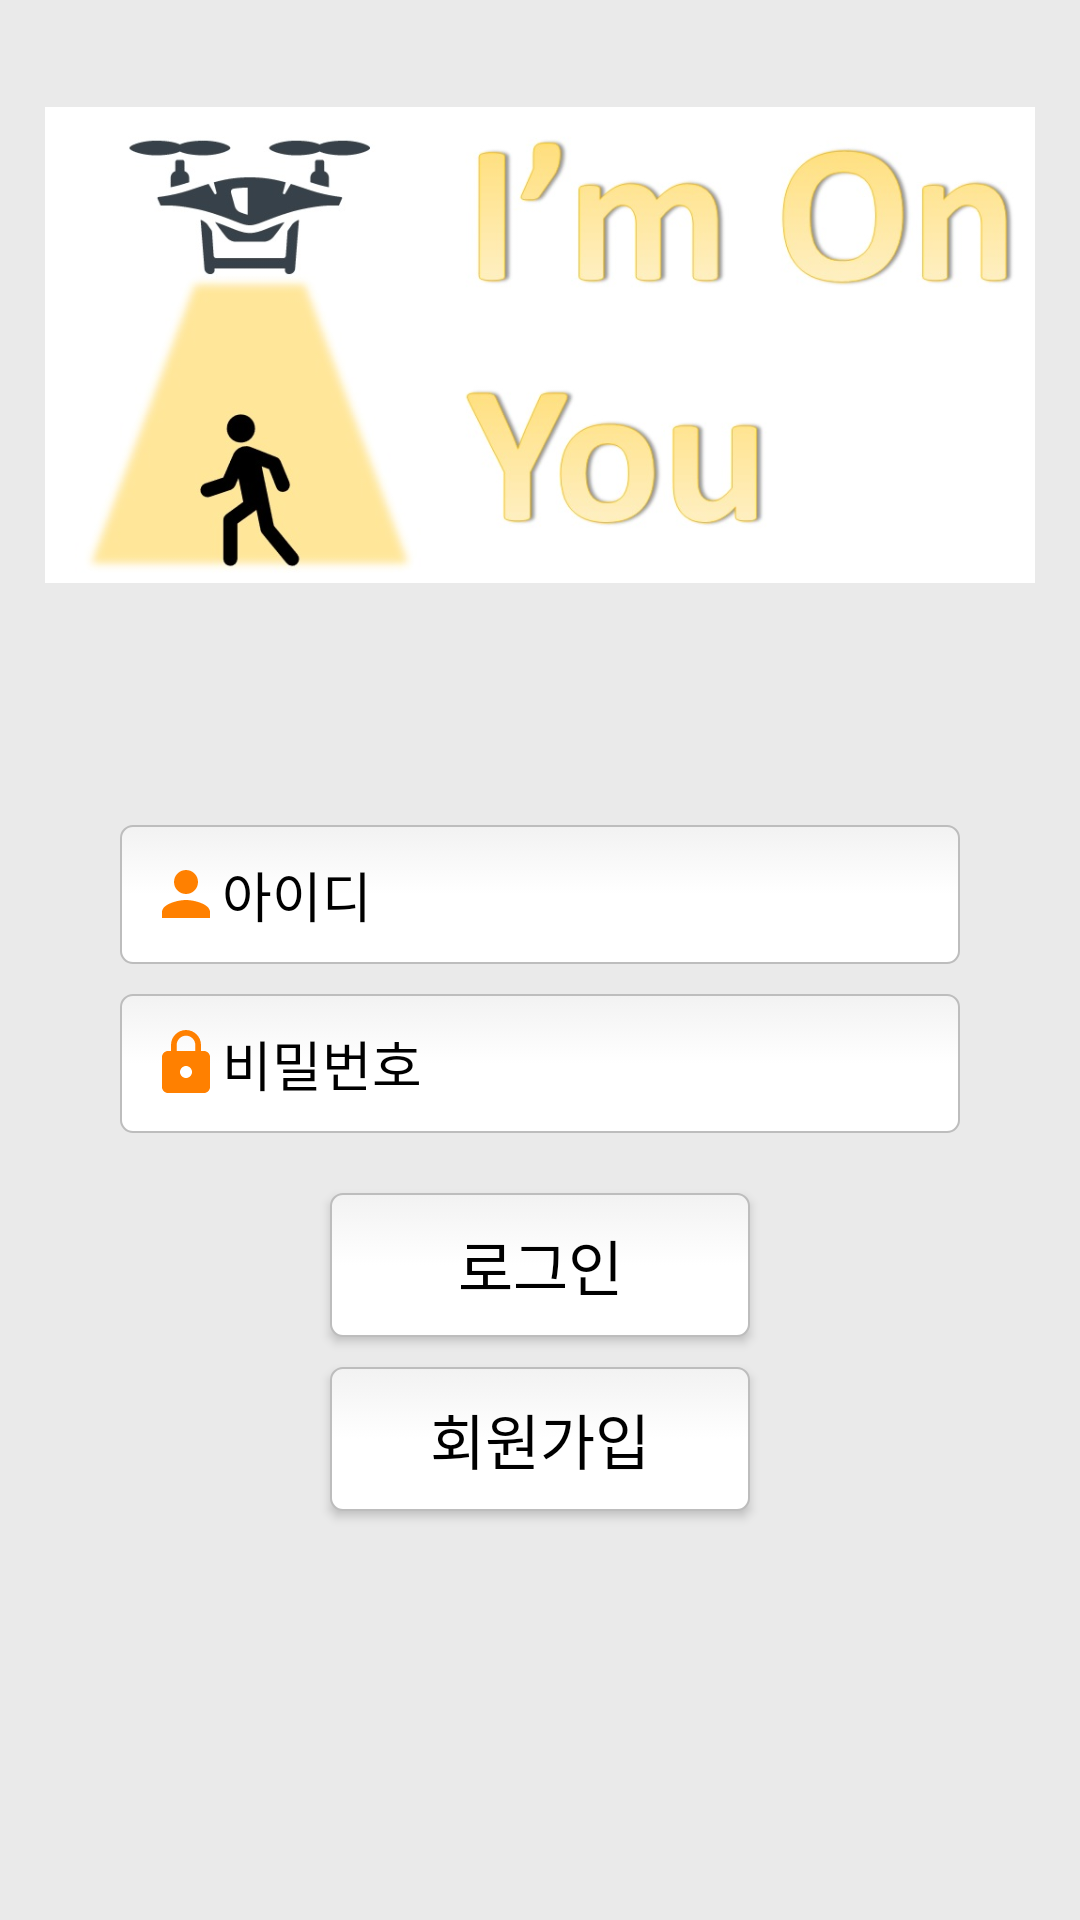

The Android layout XML behind this screen, and the referenced resources:
<!-- AndroidManifest.xml: application theme AppTheme.NoActionBar -->
<!-- res/layout/activity_login.xml -->
<?xml version="1.0" encoding="utf-8"?>
<LinearLayout xmlns:android="http://schemas.android.com/apk/res/android"
    android:layout_width="match_parent"
    android:layout_height="match_parent"
    android:orientation="vertical"
    android:background="#EAEAEA">

    <LinearLayout
        android:layout_width="match_parent"
        android:layout_height="225dp"
        android:orientation="vertical">

        <ImageView
            android:layout_width="330dp"
            android:layout_height="190dp"
            android:layout_gravity="center"
            android:layout_margin="20dp"
            android:src="@drawable/dragtriplogo5" />

    </LinearLayout>

    <LinearLayout
        android:layout_width="match_parent"
        android:layout_height="match_parent"
        android:orientation="vertical">

        <EditText
            android:id="@+id/idText"
            android:layout_width="280dp"
            android:layout_height="wrap_content"
            android:layout_gravity="center"
            android:hint="아이디"
            android:padding="10dp"
            android:textColor="#000000"
            android:textColorHint="#000000"
            android:drawableStart="@drawable/ic_person_black_24dp"
            android:drawableLeft="@drawable/ic_person_black_24dp"
            android:layout_marginTop="50dp"
            android:background="@drawable/round"
            android:singleLine="true"
            android:lines ="1"/>

        <EditText
            android:inputType="textPassword"
            android:id="@+id/passwordText"
            android:layout_width="280dp"
            android:layout_height="wrap_content"
            android:layout_gravity="center"
            android:hint="비밀번호"
            android:padding="10dp"
            android:textColor="#000000"
            android:textColorHint="#000000"
            android:drawableStart="@drawable/ic_lock_black_24dp"
            android:drawableLeft="@drawable/ic_lock_black_24dp"
            android:layout_marginTop="10dp"
            android:background="@drawable/round"/>

        <Button
            android:layout_width="140dp"
            android:layout_height="wrap_content"
            android:textSize="20dp"
            android:textColor="#000000"
            android:background="@drawable/round"
            android:text="로그인"
            android:layout_marginTop="20dp"
            android:layout_gravity="center"
            android:id="@+id/loginButton"/>

        <Button
            android:layout_width="140dp"
            android:layout_height="wrap_content"
            android:layout_gravity="center"
            android:layout_marginTop="10dp"
            android:gravity="center"
            android:text="회원가입"
            android:textSize="20dp"
            android:textColor="#000000"
            android:background="@drawable/round"
            android:id="@+id/registerButton"/>



    </LinearLayout>

</LinearLayout>
<!-- resources referenced by this layout -->
<resources>
  <!-- drawable dragtriplogo5: jpg bitmap (drawable, 49936 bytes) -->
  <!-- drawable ic_lock_black_24dp (drawable) -->
  <vector xmlns:android="http://schemas.android.com/apk/res/android"
          android:width="24dp"
          android:height="24dp"
          android:viewportWidth="24.0"
          android:viewportHeight="24.0">
      <path
          android:fillColor="#FF8000"
          android:pathData="M18,8h-1L17,6c0,-2.76 -2.24,-5 -5,-5S7,3.24 7,6v2L6,8c-1.1,0 -2,0.9 -2,2v10c0,1.1 0.9,2 2,2h12c1.1,0 2,-0.9 2,-2L20,10c0,-1.1 -0.9,-2 -2,-2zM12,17c-1.1,0 -2,-0.9 -2,-2s0.9,-2 2,-2 2,0.9 2,2 -0.9,2 -2,2zM15.1,8L8.9,8L8.9,6c0,-1.71 1.39,-3.1 3.1,-3.1 1.71,0 3.1,1.39 3.1,3.1v2z"/>
  </vector>
  <!-- drawable ic_person_black_24dp (drawable) -->
  <vector xmlns:android="http://schemas.android.com/apk/res/android"
          android:width="24dp"
          android:height="24dp"
          android:viewportWidth="24.0"
          android:viewportHeight="24.0">
      <path
          android:fillColor="#FF8000"
          android:pathData="M12,12c2.21,0 4,-1.79 4,-4s-1.79,-4 -4,-4 -4,1.79 -4,4 1.79,4 4,4zM12,14c-2.67,0 -8,1.34 -8,4v2h16v-2c0,-2.66 -5.33,-4 -8,-4z"/>
  </vector>
  <!-- drawable round (drawable) -->
  <?xml version="1.0" encoding="utf-8"?>
  <selector xmlns:android="http://schemas.android.com/apk/res/android">
  
  <item android:state_pressed="true" android:state_focused="true">
      <shape>
          <solid android:color="#FF8000"/>
          <stroke
              android:width="2.3dp"
              android:color="#FF8000" />
           <corners
              android:radius="4dp" />
      </shape>
  </item>
  
  <item android:state_pressed="true" android:state_focused="false">
      <shape>
          <solid android:color="#FF8000"/>
          <stroke
              android:width="2.3dp"
              android:color="#FF8000" />      
          <corners
              android:radius="4dp" />
      </shape>
  </item>
  
  <item android:state_pressed="false" android:state_focused="true">
      <shape>
          <solid android:color="#FFFFFF"/>
          <stroke
              android:width="2.3dp"
              android:color="#FF8000" />  
          <corners
              android:radius="4dp" />
      </shape>
  </item>
  
  <item android:state_pressed="false" android:state_focused="false">
      <shape>
          <gradient 
              android:startColor="#F2F2F2"
              android:centerColor="#FFFFFF"
              android:endColor="#FFFFFF"
              android:angle="270"
          />
          <stroke
              android:width="0.7dp"                
              android:color="#BDBDBD" /> 
          <corners
              android:radius="4dp" />
      </shape>
  </item>
  
  <item android:state_enabled="true">
      <shape>
          <padding 
                  android:left="4dp"
                  android:top="4dp"
                  android:right="4dp"
                  android:bottom="4dp"
              />
      </shape>
  </item>
  
  </selector>
  <style name="AppTheme.NoActionBar">
          <item name="windowActionBar">false</item>
          <item name="windowNoTitle">true</item>
      </style>
</resources>
